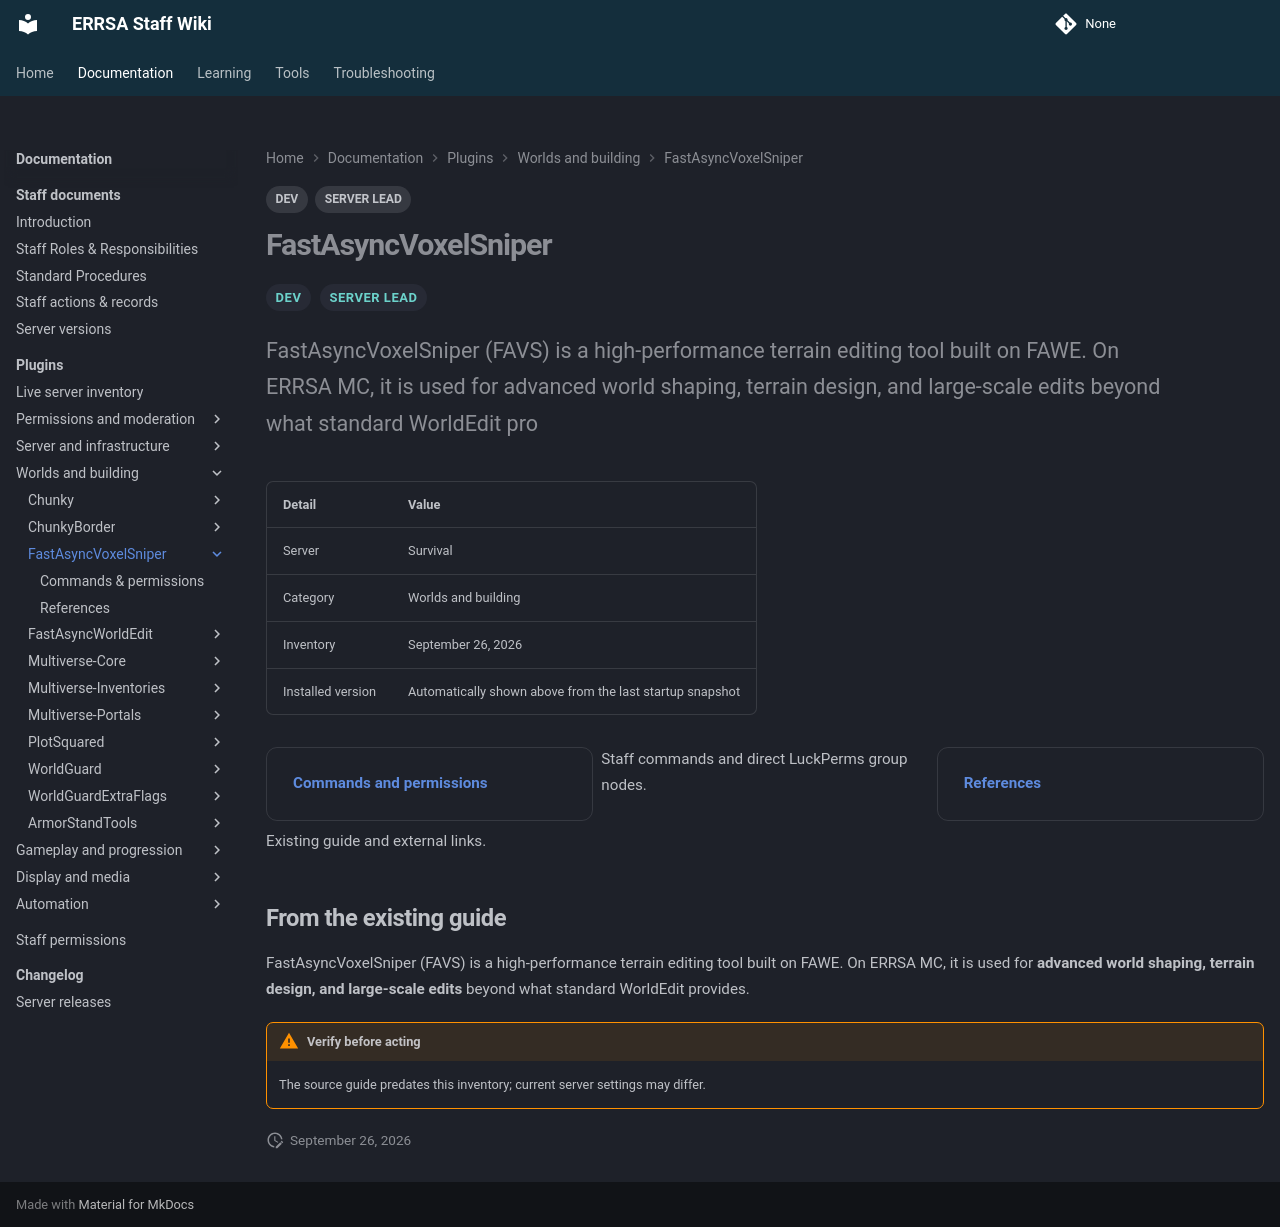

repository: DB-ERRSA/ERRSA-Staff-Wiki · page: documentation/plugins/fastasyncvoxelsniper/index.html · generator: mkdocs

---
title: FastAsyncVoxelSniper
tags:
  - DEV
  - SERVER LEAD
---

# FastAsyncVoxelSniper

<div class="errsa-plugin-status" data-plugin="FastAsyncVoxelSniper" data-server="survival" data-root="../../../assets/wiki-sync/" aria-live="polite"></div>

<span class="staff-badge">DEV</span> <span class="staff-badge">SERVER LEAD</span>

<p class="lead">FastAsyncVoxelSniper (FAVS) is a high-performance terrain editing tool built on FAWE. On ERRSA MC, it is used for advanced world shaping, terrain design, and large-scale edits beyond what standard WorldEdit pro</p>

| Detail | Value |
|:--|:--|
| Server | Survival |
| Category | Worlds and building |
| Inventory | September 26, 2026 |
| Installed version | Automatically shown above from the last startup snapshot |

<div class="grid cards" markdown>

- **[Commands and permissions](commands.md)**

  Staff commands and direct LuckPerms group nodes.

- **[References](references.md)**

  Existing guide and external links.

</div>

## From the existing guide

FastAsyncVoxelSniper (FAVS) is a high-performance terrain editing tool built on FAWE. On ERRSA MC, it is used for **advanced world shaping, terrain design, and large-scale edits** beyond what standard WorldEdit provides.

!!! warning "Verify before acting"
    The source guide predates this inventory; current server settings may differ.
